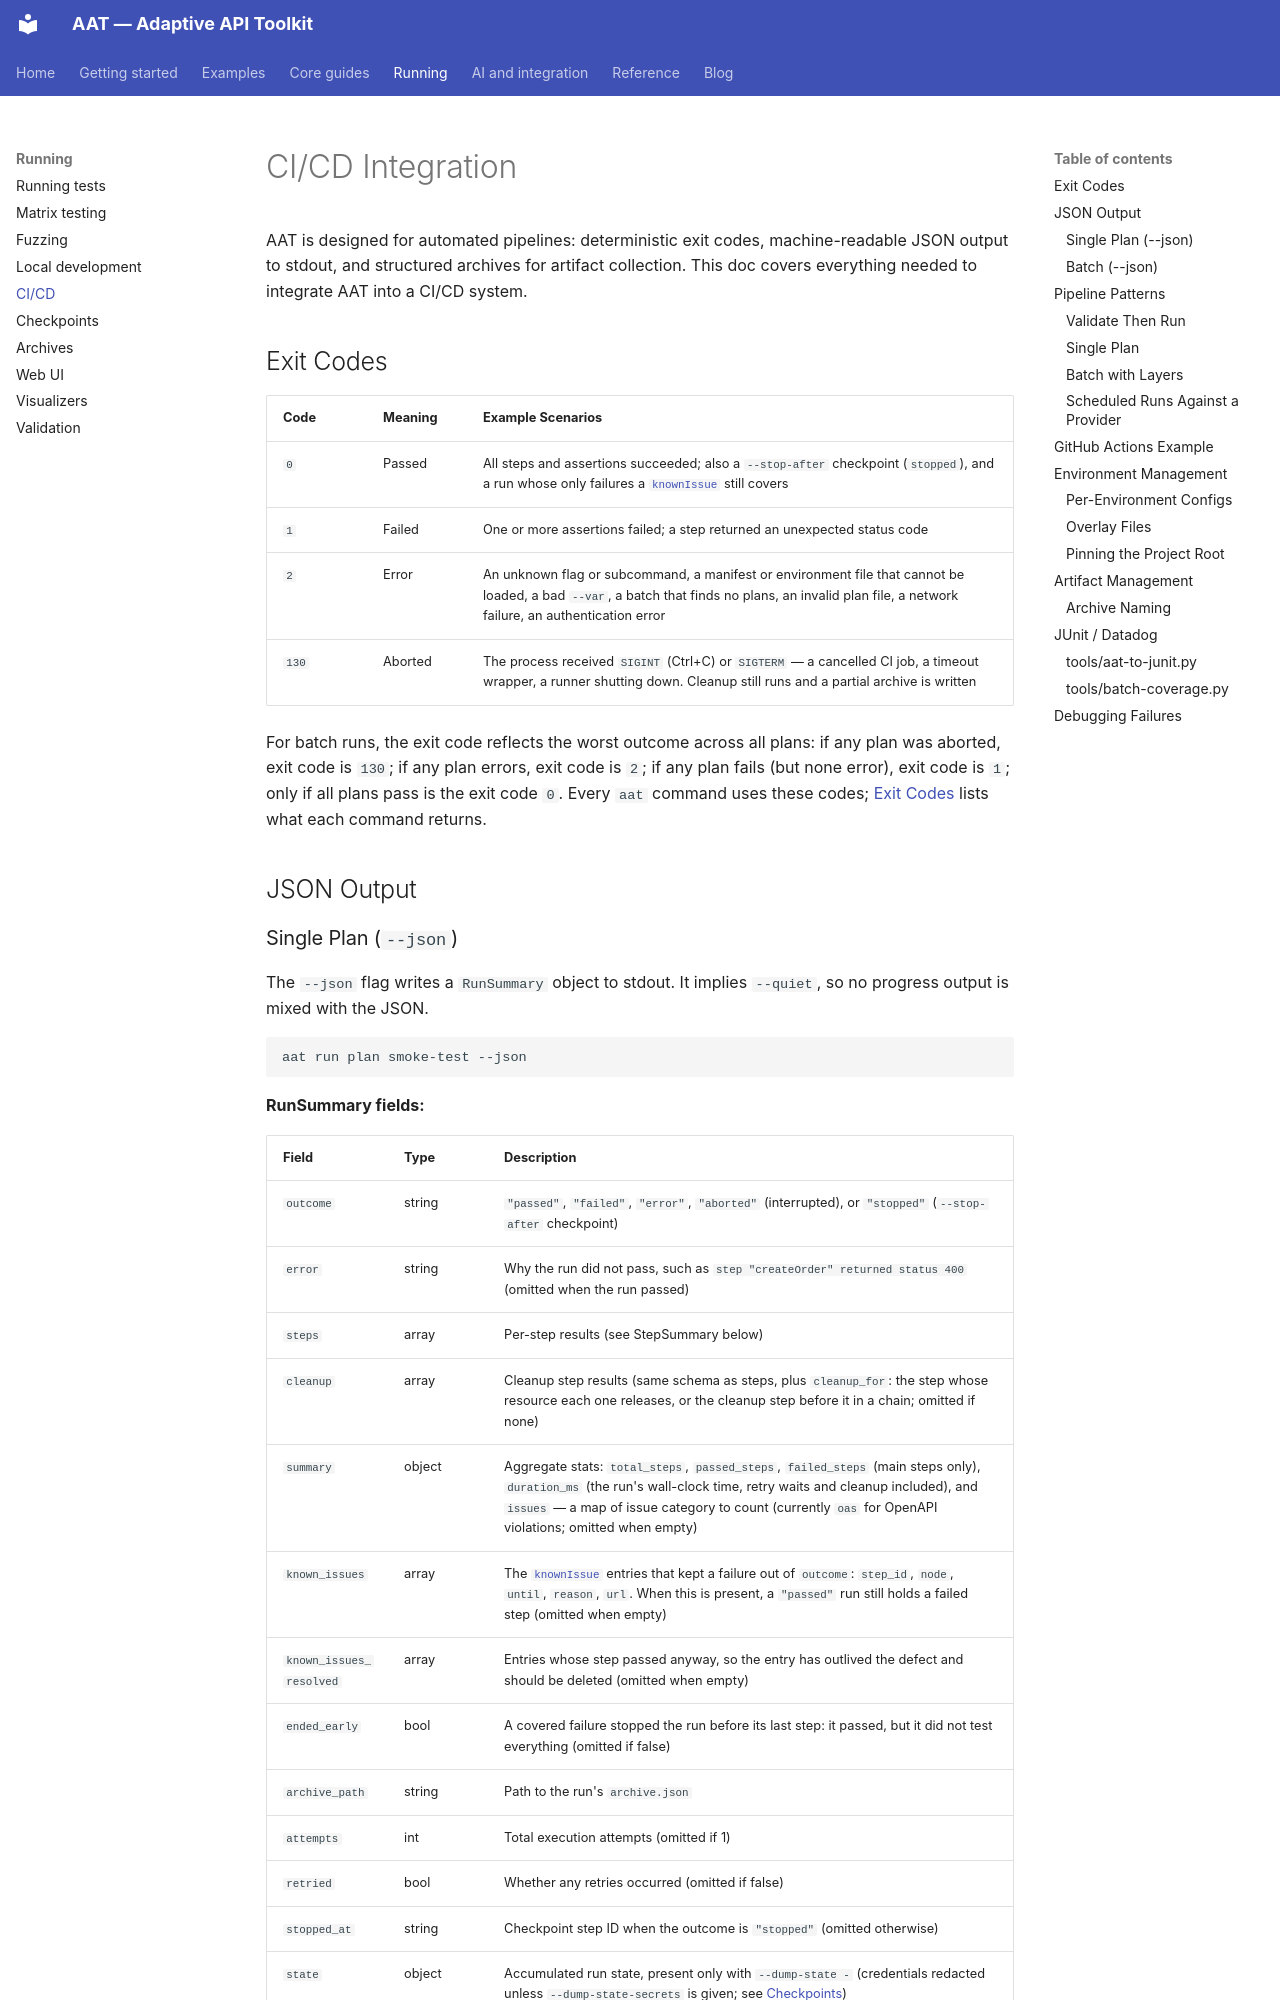

repository: gburgyan/aat · page: ci-cd/index.html · generator: mkdocs

# CI/CD Integration

AAT is designed for automated pipelines: deterministic exit codes, machine-readable JSON output to stdout, and structured archives for artifact collection. This doc covers everything needed to integrate AAT into a CI/CD system.

## Exit Codes

| Code | Meaning | Example Scenarios |
|------|---------|-------------------|
| `0` | Passed | All steps and assertions succeeded; also a `--stop-after` checkpoint (`stopped`), and a run whose only failures a [`knownIssue`](plans.md#known-issues-a-failure-with-a-deadline) still covers |
| `1` | Failed | One or more assertions failed; a step returned an unexpected status code |
| `2` | Error | An unknown flag or subcommand, a manifest or environment file that cannot be loaded, a bad `--var`, a batch that finds no plans, an invalid plan file, a network failure, an authentication error |
| `130` | Aborted | The process received `SIGINT` (Ctrl+C) or `SIGTERM` — a cancelled CI job, a timeout wrapper, a runner shutting down. Cleanup still runs and a partial archive is written |

For batch runs, the exit code reflects the worst outcome across all plans: if any plan was aborted, exit code is `130`; if any plan errors, exit code is `2`; if any plan fails (but none error), exit code is `1`; only if all plans pass is the exit code `0`. Every `aat` command uses these codes; [Exit Codes](running.md#exit-codes) lists what each command returns.

## JSON Output
